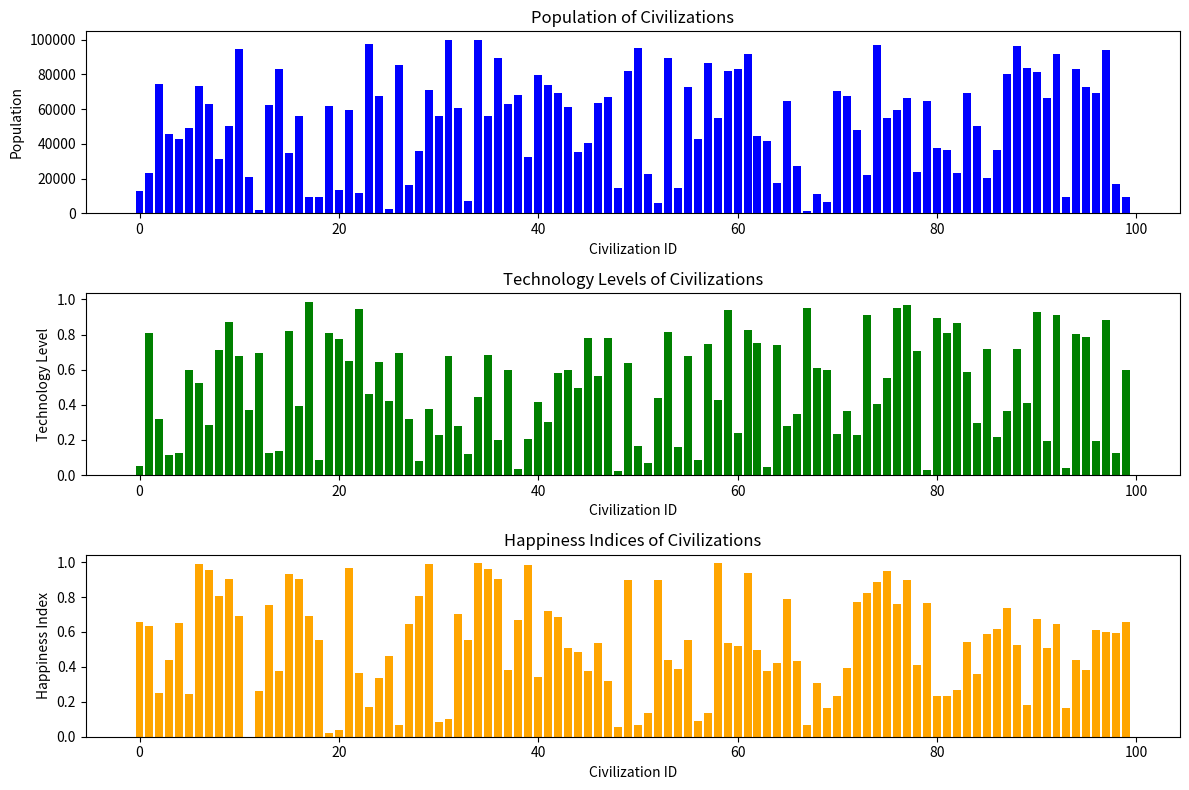

Write Python code to recreate this figure.
import numpy as np
import json
import matplotlib.pyplot as plt

def generate_civilization_models(num_models):
    """Generate synthetic civilization model data."""
    data = []
    for i in range(num_models):
        population = np.random.randint(1000, 100000)  # Random population between 1,000 and 100,000
        technology_level = np.random.uniform(0, 1)  # Technology level between 0 (primitive) and 1 (advanced)
        resources = {
            'food': np.random.randint(1000, 10000),  # Random food resources
            'water': np.random.randint(1000, 10000),  # Random water resources
            'energy': np.random.randint(1000, 10000)  # Random energy resources
        }
        happiness_index = np.random.uniform(0, 1)  # Happiness index between 0 and 1
        data.append({
            'id': i,
            'population': population,
            'technology_level': technology_level,
            'resources': resources,
            'happiness_index': happiness_index,
            'civilization_name': f"Civilization {i}"  # Optional name for the civilization
        })
    return data

def save_civilization_models_to_json(data, filename):
    """Save the generated civilization model data to a JSON file."""
    with open(filename, 'w') as f:
        json.dump(data, f, indent=4)

def load_civilization_models_from_json(filename):
    """Load civilization model data from a JSON file."""
    with open(filename, 'r') as f:
        return json.load(f)

def analyze_civilization_data(data):
    """Analyze the civilization data and return statistical properties."""
    populations = [entry['population'] for entry in data]
    tech_levels = [entry['technology_level'] for entry in data]
    happiness_indices = [entry['happiness_index'] for entry in data]

    mean_population = np.mean(populations)
    mean_tech_level = np.mean(tech_levels)
    mean_happiness = np.mean(happiness_indices)

    return mean_population, mean_tech_level, mean_happiness

def plot_civilization_data(data):
    """Plot the civilization data."""
    ids = [entry['id'] for entry in data]
    populations = [entry['population'] for entry in data]
    tech_levels = [entry['technology_level'] for entry in data]
    happiness_indices = [entry['happiness_index'] for entry in data]

    plt.figure(figsize=(12, 8))

    plt.subplot(3, 1, 1)
    plt.bar(ids, populations, color='blue')
    plt.title('Population of Civilizations')
    plt.xlabel('Civilization ID')
    plt.ylabel('Population')

    plt.subplot(3, 1, 2)
    plt.bar(ids, tech_levels, color='green')
    plt.title('Technology Levels of Civilizations')
    plt.xlabel('Civilization ID')
    plt.ylabel('Technology Level')

    plt.subplot(3, 1, 3)
    plt.bar(ids, happiness_indices, color='orange')
    plt.title('Happiness Indices of Civilizations')
    plt.xlabel('Civilization ID')
    plt.ylabel('Happiness Index')

    plt.tight_layout()
    plt.show()

def main():
    num_models = 100  # Number of synthetic civilization models to generate
    filename = 'civilization_models.json'

    # Generate and save synthetic civilization models
    data = generate_civilization_models(num_models)
    save_civilization_models_to_json(data, filename)
    print(f"Generated {num_models} synthetic civilization models and saved to '{filename}'.")

    # Load the data from JSON
    loaded_data = load_civilization_models_from_json(filename)

    # Analyze the loaded data
    mean_population, mean_tech_level, mean_happiness = analyze_civilization_data(loaded_data)
    print(f"Mean Population: {mean_population:.2f}, Mean Technology Level: {mean_tech_level:.2f}, Mean Happiness Index: {mean_happiness:.2f}")

    # Plot the civilization data
    plot_civilization_data(loaded_data)

if __name__ == "__main__":
    main()
